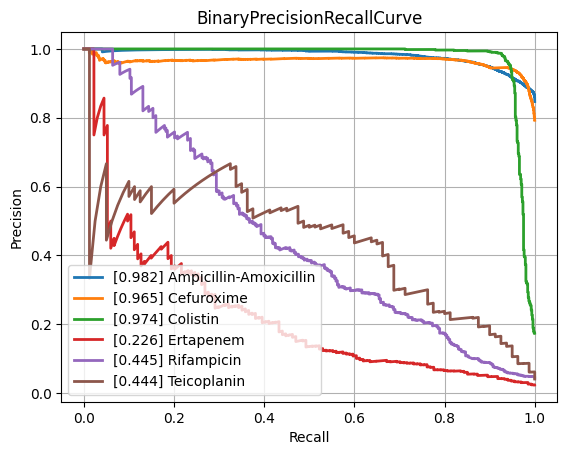

The file beside this chart, header and first rows:
class, PrecisionRecallAUC, FrequencyPositiveClass, n_positives, n_negatives
Amikacin, 0.869, 0.174, 1125, 5339
Amoxicillin-Clavulanic acid, 0.871, 0.4131, 4223, 6000
Ampicillin, 0.9441, 0.6307, 9937, 5818
Ampicillin-Amoxicillin, 0.9822, 0.847, 5610, 1013
Cefazolin, 0.8856, 0.4513, 986, 1199
Cefepime, 0.8512, 0.3113, 3607, 7980
Cefpodoxime, 0.8047, 0.3802, 565, 921
Ceftazidime, 0.8077, 0.2722, 4497, 12024
Ceftriaxone, 0.785, 0.2722, 3778, 10101
Cefuroxime, 0.965, 0.7927, 6713, 1755
Ciprofloxacin, 0.8067, 0.2883, 6693, 16523
Clindamycin, 0.9065, 0.502, 5615, 5571
Colistin, 0.9736, 0.1744, 766, 3626
Cotrimoxazole, 0.8059, 0.3173, 8017, 17250
Ertapenem, 0.2261, 0.02401, 134, 5446
Erythromycin, 0.9096, 0.5609, 5709, 4470
Fosfomycin, 0.7615, 0.2102, 1835, 6893
Fosfomycin-Trometamol, 0.4983, 0.2641, 351, 978
Fusidic acid, 0.7185, 0.3222, 888, 1868
Gentamicin, 0.9596, 0.4541, 9359, 11250
Imipenem, 0.9528, 0.3266, 7746, 15974
Levofloxacin, 0.8978, 0.3639, 3307, 5781
Meropenem, 0.7438, 0.1281, 2362, 16075
Mupirocin, 0.939, 0.09948, 133, 1204
Nitrofurantoin, 0.684, 0.1127, 410, 3228
Norfloxacin, 0.5121, 0.1662, 302, 1515
Oxacillin, 0.8737, 0.4113, 2725, 3901
Penicillin, 0.9585, 0.7506, 2899, 963
Piperacillin-Tazobactam, 0.8072, 0.3172, 6345, 13658
Rifampicin, 0.4449, 0.04359, 313, 6867
Teicoplanin, 0.4445, 0.04111, 80, 1866
Tetracycline, 0.7296, 0.2442, 1713, 5303
Tobramycin, 0.8529, 0.2299, 1287, 4310
Vancomycin, 0.7828, 0.04961, 643, 12317
micro, 0.8887, 0.3357, , 
macro, 0.7928, NaN, , 
